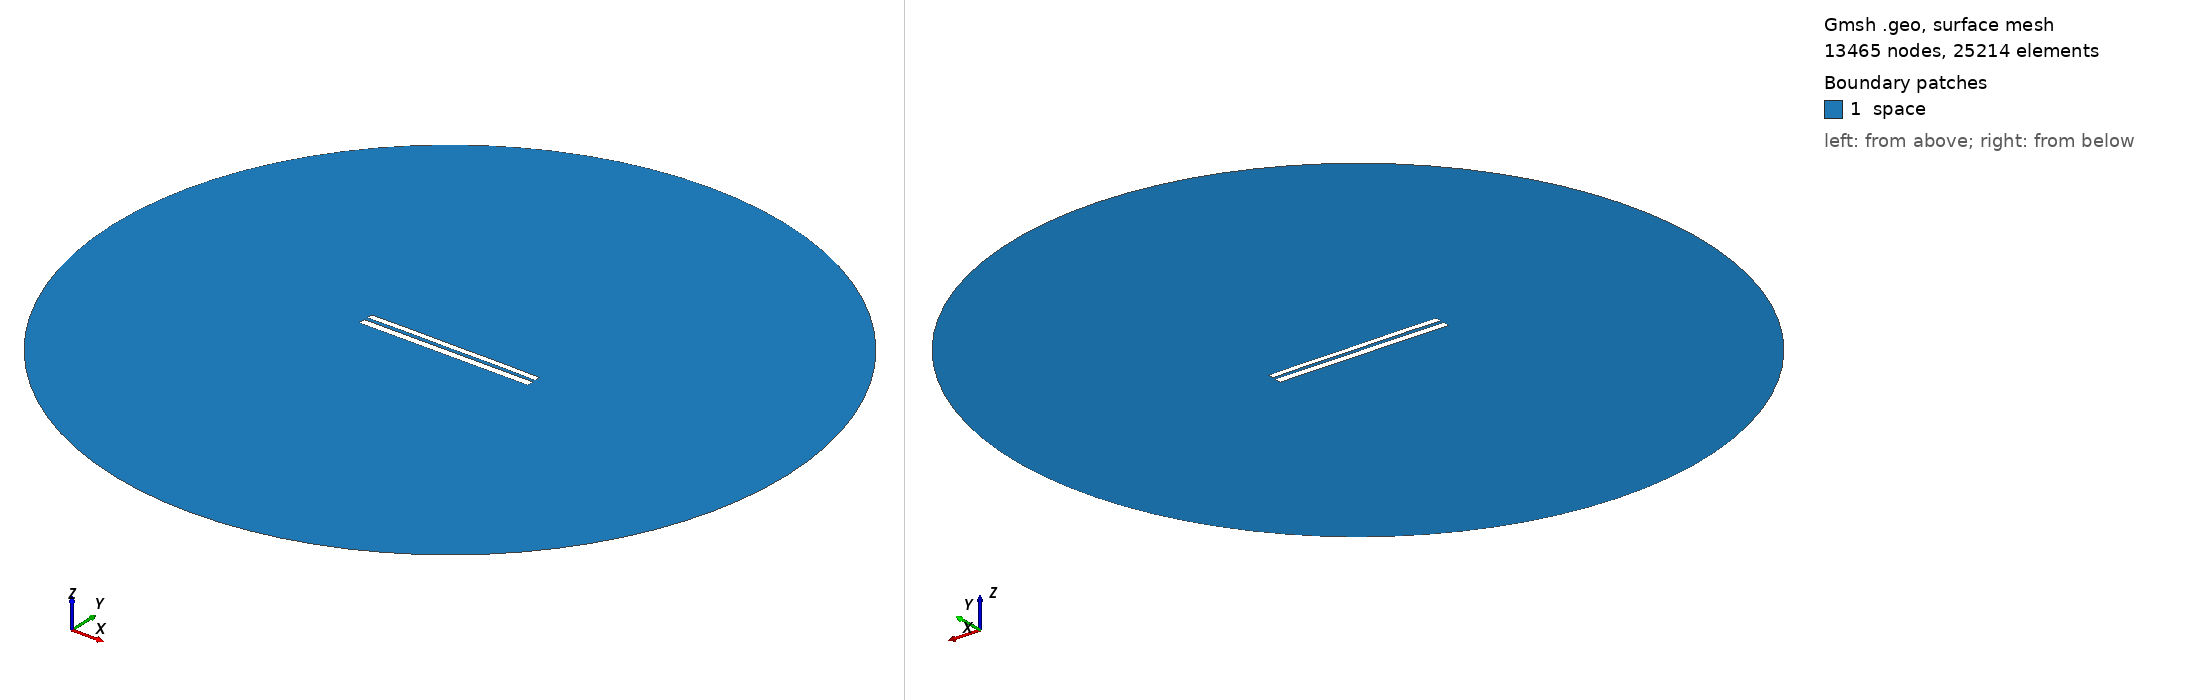

Gmsh geometry script, surface-meshed: 13465 nodes, 25214 surface elements. Boundary patches (legend numbers): 1 space. Left view from above one corner, right view from below the opposite corner. Legend entries are the model's physical surfaces. The drawing asked Gmsh for element sizes between 1% and 20% of the model's largest extent; the script's own settings can give other sizes.

=== 7714.geo (drawn) ===
//---------------------------------------
// Geometry kernel
//---------------------------------------

SetFactory("OpenCASCADE");



//---------------------------------------
// Parameters of the geometry
//---------------------------------------

// Overetch of the upper plate
overetch = 0.25;

// Distance between the plates
distance = 2.0;

// Discretization over the x axis (for the deformation)
nx = 50; 

// Length of the plate
L = 100 - overetch; 

// Number of modes
n = 4; 

// 1st mode coefficient
coeff(1) = -0.075;
beta(1) = 0.596864 * 3.1415926535 / L;

// 2nd mode coefficient
coeff(2) = 0.07499999999999998;
beta(2) = 1.49418 * 3.1415926535 / L;

// 3rd mode coefficient
coeff(3) = 0.0;
beta(3) = 2.50025 * 3.1415926535 / L;

// 4th mode coefficient
coeff(4) = 0.07499999999999998;
beta(4) = 3.49999 * 3.1415926535 / L;



//---------------------------------------
// Upper plate (deformed rectangle)
//---------------------------------------

// Coordiantes of the upper plate
xmin = -50;
xmax = 50 - overetch;

// Height of the upper plate
yheight = 4 - 2 * overetch;

// Indexes of the points
UpperID[] = {};
LowerID[] = {};
LeftID[] = {};
RightID[] = {};

// Point index
p = 1;

// Horizontal edges
For i In {1:nx}
    x = xmin + (i-1)*(xmax - xmin)/(nx-1);

    y_bottom = distance / 2 + overetch;
    For j In {1:n}
        C = (Cosh(beta(j)*L) + Cos(beta(j)*L)) / (Sinh(beta(j)*L) + Sin(beta(j)*L));
        y_bottom  = y_bottom + coeff(j) * (Cosh(beta(j)*(x+50)) - Cos(beta(j)*(x+50)) - C * (Sinh(beta(j)*(x+50)) - Sin(beta(j)*(x+50))));
    EndFor

    y_top = y_bottom + yheight;

    Point(p) = {x, y_top, 0, 1.0};
    UpperID[i] = p;
    p = p + 1;

    Point(p) = {x, y_bottom, 0, 1.0};
    LowerID[i] = p;
    p = p + 1;
EndFor

// Create point lists
UpperPts[] = {}; LowerPts[] = {};
For i In {1:nx}
  UpperPts[] += {UpperID[i]};
  LowerPts[] += {LowerID[i]};
EndFor

// Build splines
Spline(1) = {UpperPts[]};
Spline(2) = {LowerPts[]};
Line(3) = {LowerPts[nx-1], UpperPts[nx-1]};
Line(4) = {LowerPts[0], UpperPts[0]};

// Build the plane surface
Curve Loop(1) = {2, 3, -1, -4};
Plane Surface(1) = {1};



//---------------------------------------
// Lower plate (rectangle)
//---------------------------------------

// Vertices
Point(1001) = {-50, -1, 0, 1.0};
Point(1002) = { 50, -1, 0, 1.0};
Point(1003) = { 50,  -5, 0, 1.0};
Point(1004) = {-50,  -5, 0, 1.0};

// Edges
Line(5) = {1001, 1002};
Line(6) = {1002, 1003};
Line(7) = {1003, 1004};
Line(8) = {1004, 1001};

// Plane surface
Line Loop(2) = {5, 6, 7, 8};
Plane Surface(2) = {2}; 



//---------------------------------------
// Outer (fictious) boundary
//---------------------------------------

// Points
Point(1005) = {0, 0, 0};       // Center
Point(1006) = {200, 0, 0};     // Start point
Point(1007) = {0, 200, 0};     // 90 degrees
Point(1008) = {-200, 0, 0};    // 180 degrees
Point(1009) = {0, -200, 0};    // 270 degrees

// Circle arcs (each needs start, center, end)
Circle(9) = {1006, 1005, 1007};
Circle(10) = {1007, 1005, 1008};
Circle(11) = {1008, 1005, 1009};
Circle(12) = {1009, 1005, 1006};

// Plane surface for the entire domain
Curve Loop(3) = {9, 10, 11, 12};
Surface(3) = {3};

// Subtract the plates from the whole domain to obtain the actual domain where we want to solve the equations
BooleanDifference{ Surface{3}; Delete; }{ Surface{1}; Surface{2}; Delete; }




//---------------------------------------
// Transfinite Lines/Curves
//---------------------------------------

// Set the number of points on the boundaries
r = 7;

// Plates
Transfinite Curve {1, 2} = 50*r Using Progression 1;
Transfinite Curve {3, 4} = 2*r Using Progression 1;
Transfinite Line {5, 7} = 50*r Using Progression 1;
Transfinite Line {6, 8} = 2*r Using Progression 1;

// Outer boundary
Transfinite Line {9, 10, 11, 12} = 20 Using Progression 1;



//---------------------------------------
// Physical groups
//---------------------------------------                

// Physical curves (boundaries)
Physical Line("force_segment", 10) = {2};
Physical Line("upper_plate", 11) = {1, 3, 4};
Physical Line("lower_plate", 12) = {5, 6, 7, 8};
Physical Line("boundary", 20) = {9, 10, 11, 12};

// Physical Surfaces
Physical Surface("space", 30) = {3};



//---------------------------------------
// 6. Generate the Mesh
//---------------------------------------

// 2D mesh generation
Mesh 2;
